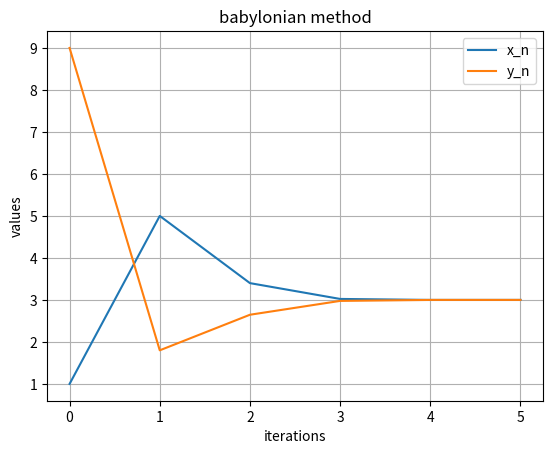

This chart was generated by the following Python code:
import matplotlib.pyplot as plt

A = 9
x = 1
tol = 1e-5
max_iter = 100

x_val = []
y_val = []
n_val = []

for n in range(max_iter):
    y = A/x
    x_new = 0.5 * (x + y)

    x_val.append(x)
    y_val.append(y)
    n_val.append(n)

    if abs(x_new - x) < tol:
        break

    x = x_new

print("square root of A =", x_new)
print("iteration:", n+1)


plt.plot(n_val, x_val, label="x_n")
plt.plot(n_val, y_val, label="y_n")
plt.xlabel("iterations")
plt.ylabel("values")
plt.title("babylonian method")
plt.legend()
plt.grid(True)
plt.show()


